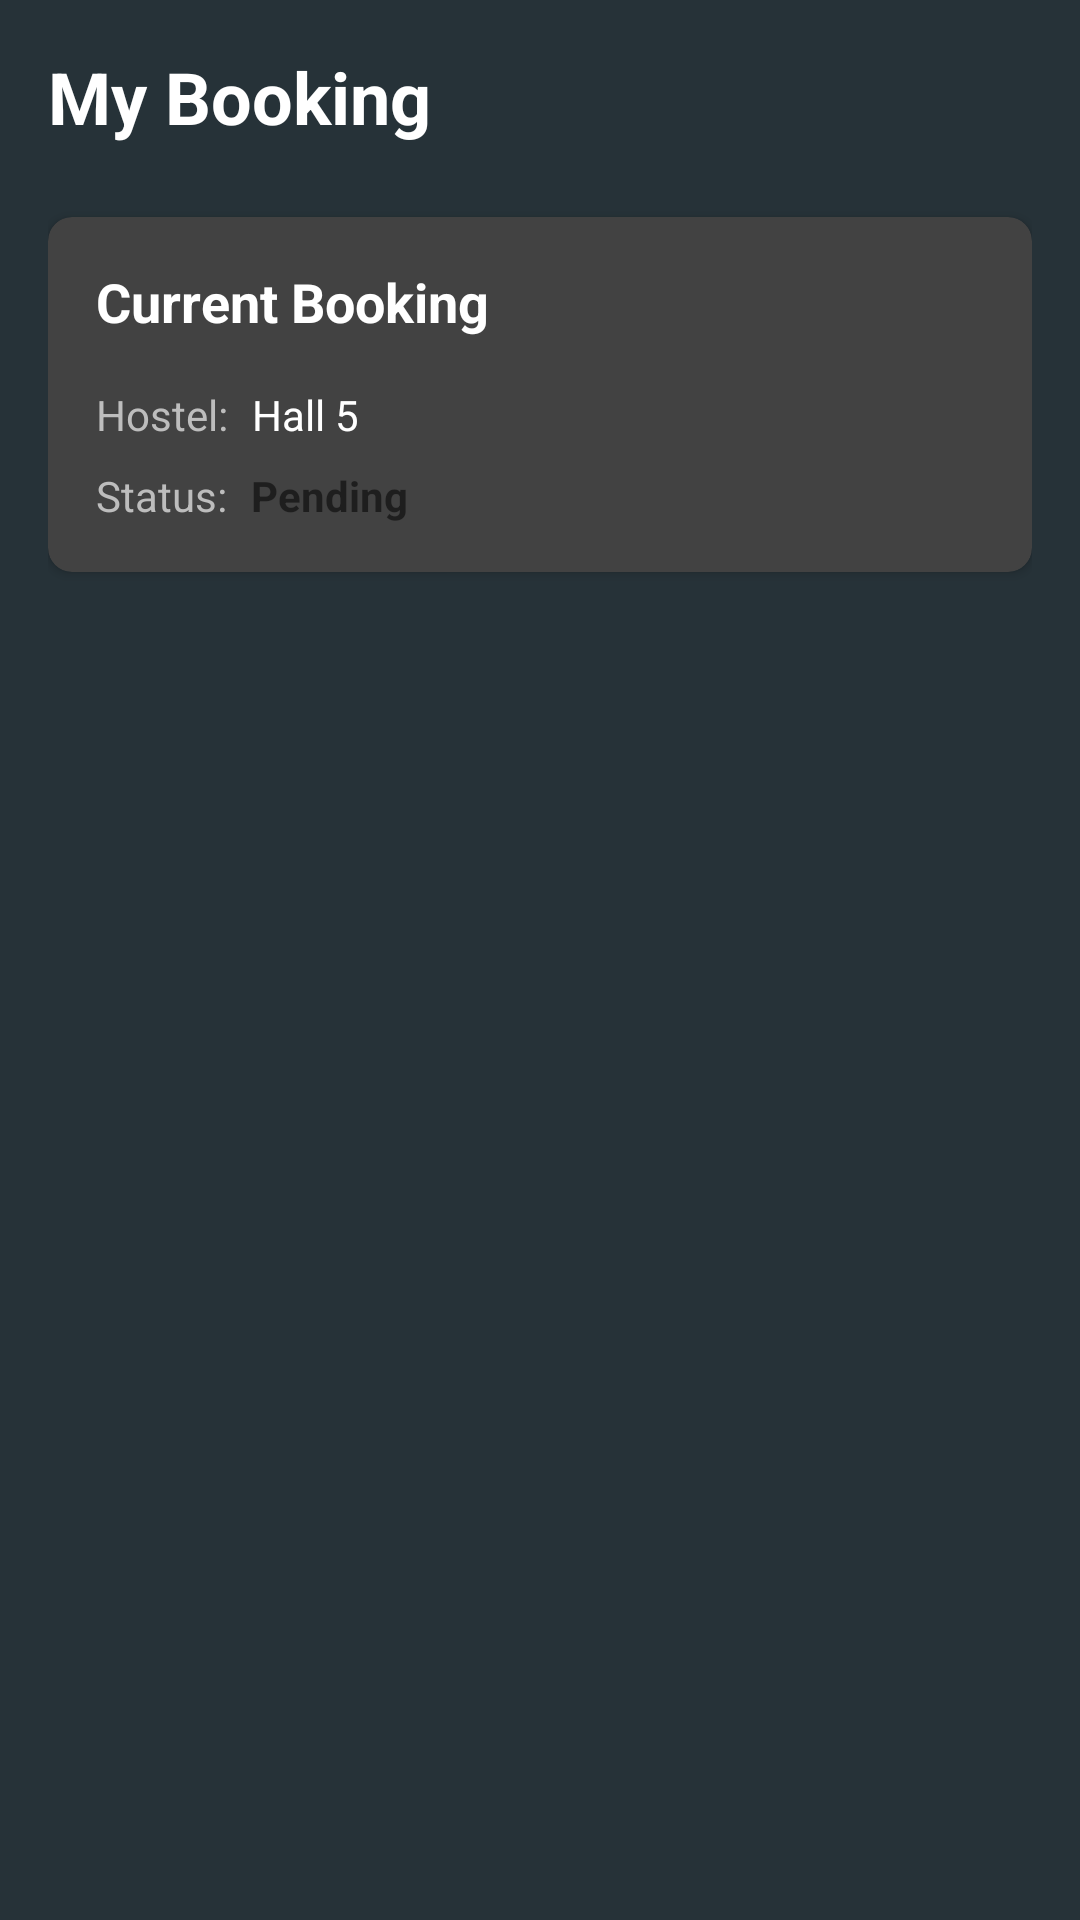

The Android layout XML behind this screen, and the referenced resources:
<!-- AndroidManifest.xml: application theme Theme.Group3MA -->
<!-- res/layout/activity_mybooking.xml -->
<?xml version="1.0" encoding="utf-8"?>
<androidx.constraintlayout.widget.ConstraintLayout xmlns:android="http://schemas.android.com/apk/res/android"
    xmlns:app="http://schemas.android.com/apk/res-auto"
    xmlns:tools="http://schemas.android.com/tools"
    android:id="@+id/main"
    android:layout_width="match_parent"
    android:layout_height="match_parent"
    android:background="@color/app_background"
    android:padding="16dp"
    tools:context=".mybooking">

    <TextView
        android:id="@+id/tvMyBookingTitle"
        android:layout_width="wrap_content"
        android:layout_height="wrap_content"
        android:text="@string/my_booking_title"
        android:textColor="@color/text_light"
        android:textSize="24sp"
        android:textStyle="bold"
        app:layout_constraintStart_toStartOf="parent"
        app:layout_constraintTop_toTopOf="parent" />

    <androidx.cardview.widget.CardView
        android:id="@+id/cvBookingDetails"
        android:layout_width="0dp"
        android:layout_height="wrap_content"
        android:layout_marginTop="24dp"
        app:cardBackgroundColor="#424242"
        app:cardCornerRadius="8dp"
        app:layout_constraintEnd_toEndOf="parent"
        app:layout_constraintStart_toStartOf="parent"
        app:layout_constraintTop_toBottomOf="@+id/tvMyBookingTitle">

        <androidx.constraintlayout.widget.ConstraintLayout
            android:layout_width="match_parent"
            android:layout_height="wrap_content"
            android:padding="16dp">

            <TextView
                android:id="@+id/tvCurrentBookingLabel"
                android:layout_width="wrap_content"
                android:layout_height="wrap_content"
                android:text="@string/current_booking_label"
                android:textColor="@color/text_light"
                android:textSize="18sp"
                android:textStyle="bold"
                app:layout_constraintStart_toStartOf="parent"
                app:layout_constraintTop_toTopOf="parent" />

            <TextView
                android:id="@+id/tvHostelBookedLabel"
                android:layout_width="wrap_content"
                android:layout_height="wrap_content"
                android:layout_marginTop="16dp"
                android:text="@string/hostel_booked_label"
                android:textColor="@color/text_secondary"
                app:layout_constraintStart_toStartOf="parent"
                app:layout_constraintTop_toBottomOf="@+id/tvCurrentBookingLabel" />

            <TextView
                android:id="@+id/tvHostelBookedValue"
                android:layout_width="wrap_content"
                android:layout_height="wrap_content"
                android:layout_marginStart="8dp"
                android:text="Hall 5"
                android:textColor="@color/text_light"
                app:layout_constraintBottom_toBottomOf="@+id/tvHostelBookedLabel"
                app:layout_constraintStart_toEndOf="@+id/tvHostelBookedLabel"
                app:layout_constraintTop_toTopOf="@+id/tvHostelBookedLabel" />

            <TextView
                android:id="@+id/tvBookingStatusLabel"
                android:layout_width="wrap_content"
                android:layout_height="wrap_content"
                android:layout_marginTop="8dp"
                android:text="@string/booking_status_label"
                android:textColor="@color/text_secondary"
                app:layout_constraintStart_toStartOf="parent"
                app:layout_constraintTop_toBottomOf="@+id/tvHostelBookedLabel" />

            <TextView
                android:id="@+id/tvBookingStatusValue"
                android:layout_width="wrap_content"
                android:layout_height="wrap_content"
                android:layout_marginStart="8dp"
                android:text="Pending"
                android:textStyle="bold"
                app:layout_constraintBottom_toBottomOf="@+id/tvBookingStatusLabel"
                app:layout_constraintStart_toEndOf="@+id/tvBookingStatusLabel"
                app:layout_constraintTop_toTopOf="@+id/tvBookingStatusLabel" />

        </androidx.constraintlayout.widget.ConstraintLayout>

    </androidx.cardview.widget.CardView>

    <TextView
        android:id="@+id/tvNoBookings"
        android:layout_width="wrap_content"
        android:layout_height="wrap_content"
        android:text="@string/no_bookings_label"
        android:textColor="@color/text_secondary"
        android:textSize="18sp"
        android:visibility="gone"
        app:layout_constraintBottom_toBottomOf="parent"
        app:layout_constraintEnd_toEndOf="parent"
        app:layout_constraintStart_toStartOf="parent"
        app:layout_constraintTop_toBottomOf="@+id/tvMyBookingTitle" />


</androidx.constraintlayout.widget.ConstraintLayout>
<!-- resources referenced by this layout -->
<resources>
  <color name="app_background">#263238</color>
  <color name="text_light">#FFFFFF</color>
  <color name="text_secondary">#BDBDBD</color>
  <string name="booking_status_label">Status:</string>
  <string name="current_booking_label">Current Booking</string>
  <string name="hostel_booked_label">Hostel:</string>
  <string name="my_booking_title">My Booking</string>
  <string name="no_bookings_label">No active bookings found.</string>
  <style name="Theme.Group3MA" parent="Theme.MaterialComponents.DayNight.DarkActionBar">
          
          <item name="colorPrimary">@color/primaryBlue</item>
          <item name="colorPrimaryVariant">@color/primaryDarkBlue</item>
          <item name="colorOnPrimary">@color/white</item>
          
          <item name="colorSecondary">@color/accentAmber</item>
          <item name="colorSecondaryVariant">@color/accentAmber</item>
          <item name="colorOnSecondary">@color/black</item>
          
          <item name="android:statusBarColor">?attr/colorPrimaryVariant</item>
          
      </style>
  <color name="primaryBlue">#1E88E5</color>
  <color name="primaryDarkBlue">#1565C0</color>
  <color name="white">#FFFFFFFF</color>
  <color name="accentAmber">#FFC107</color>
  <color name="black">#FF000000</color>
</resources>
